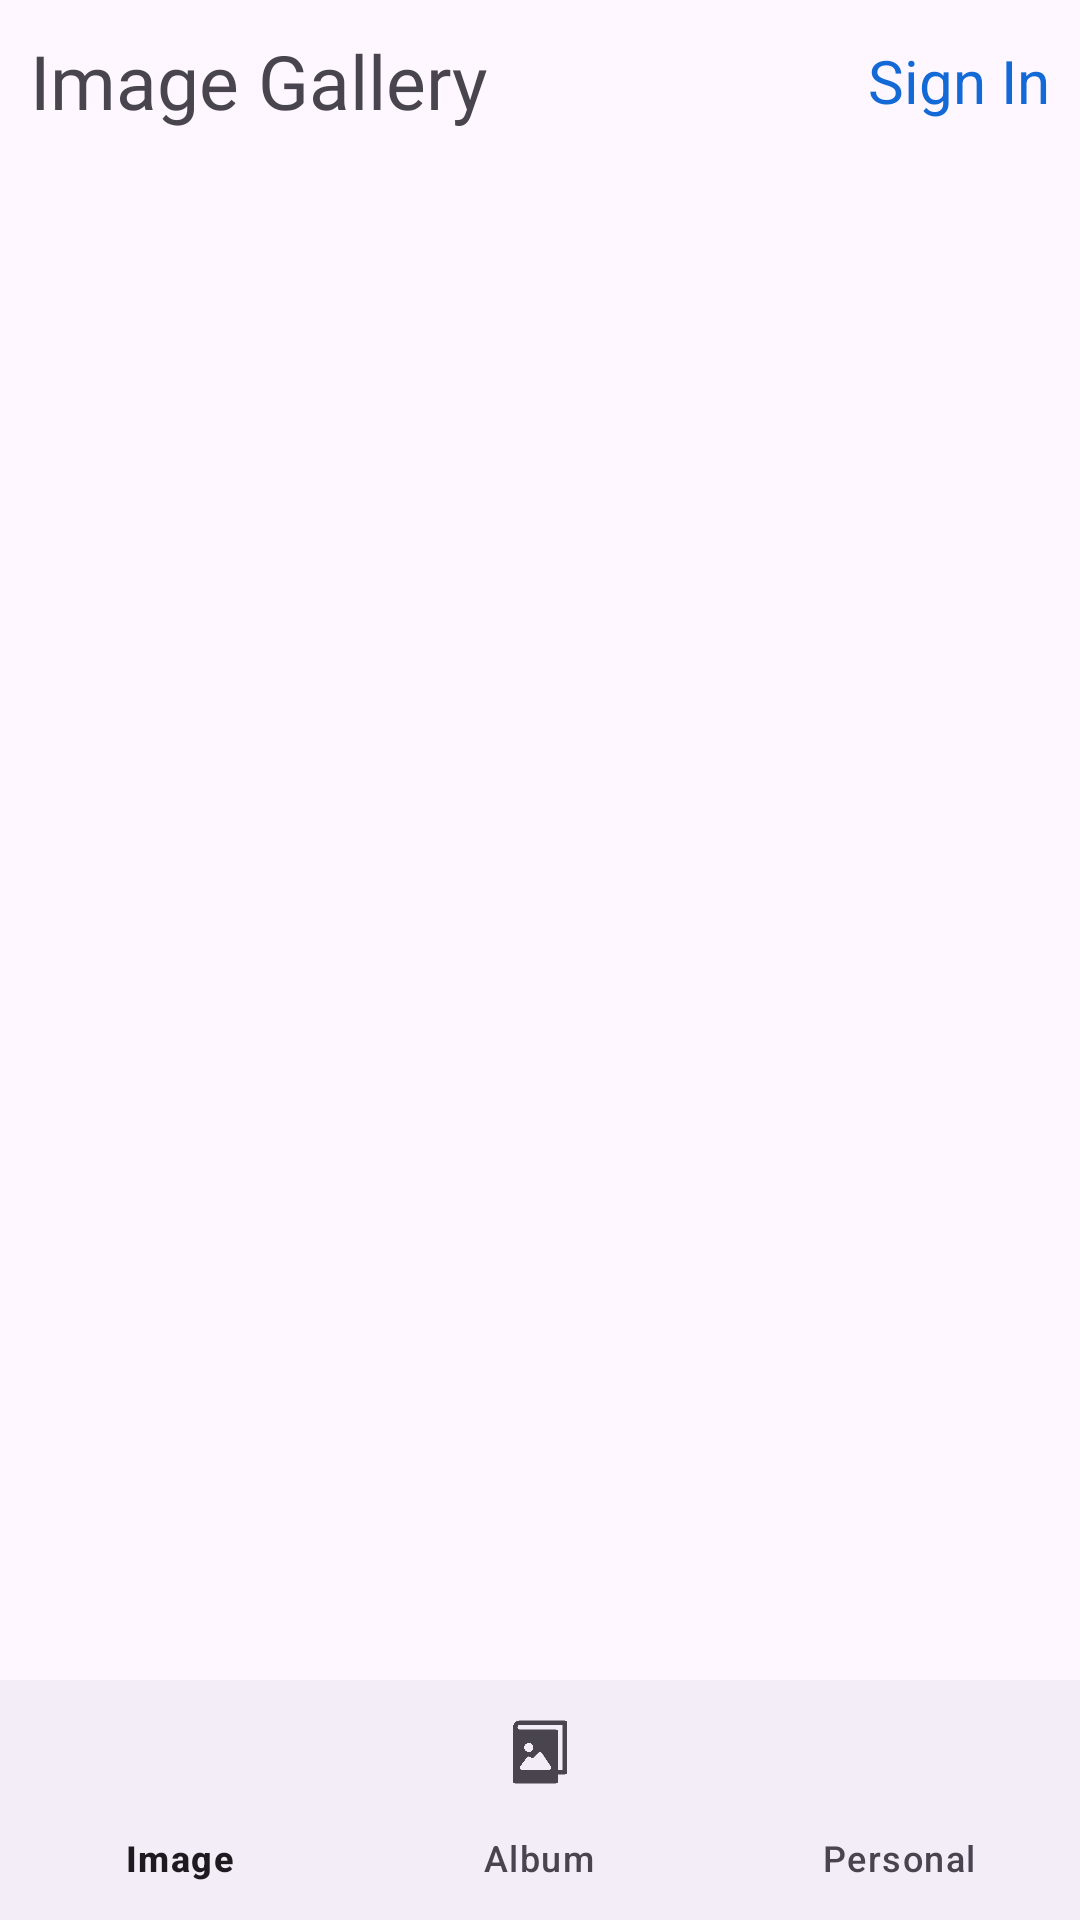

Layout XML and referenced resources for this Android screen:
<!-- AndroidManifest.xml: application theme Theme.ImagesGallery -->
<!-- res/layout/activity_main.xml -->
<?xml version="1.0" encoding="utf-8"?>
<RelativeLayout xmlns:android="http://schemas.android.com/apk/res/android"
    xmlns:app="http://schemas.android.com/apk/res-auto"
    xmlns:tools="http://schemas.android.com/tools"
    android:id="@+id/RelativeLayout"
    android:layout_width="match_parent"
    android:layout_height="match_parent"
    tools:context=".Activity.MainActivity">

    <LinearLayout
        android:id="@+id/LinearLayoutTitle"
        android:layout_width="match_parent"
        android:layout_height="wrap_content"
        android:layout_margin="10dp">

        <TextView
            android:layout_width="0dp"
            android:layout_height="match_parent"
            android:text="@string/app_name_display"
            android:gravity="center_vertical"
            android:layout_weight="1"
            android:textSize="25sp"
            android:fontFamily="@font/lobster_regular"/>

        <TextView
            android:id="@+id/txtSignIn"
            android:layout_width="wrap_content"
            android:layout_height="match_parent"
            android:text="@string/SignInTitle"
            android:textSize="20sp"
            android:gravity="center_vertical"
            android:textColor="#1369D5"/>

        <de.hdodenhof.circleimageview.CircleImageView
            android:id="@+id/imgButtonUserProfile"
            android:layout_width="50dp"
            android:layout_height="50dp"
            android:background="@null"
            android:contentDescription="@null"
            android:src="@drawable/user_profile"
            android:layout_gravity="end"
            android:visibility="gone"/>

    </LinearLayout>

    <FrameLayout
        android:id="@+id/container"
        android:layout_width="match_parent"
        android:layout_height="match_parent"
        android:layout_above="@id/bottom_navigation"
        android:layout_below="@id/LinearLayoutTitle"/>

    <com.google.android.material.bottomnavigation.BottomNavigationView
        android:id="@+id/bottom_navigation"
        android:layout_width="match_parent"
        android:layout_height="wrap_content"
        android:layout_alignParentBottom="true"
        app:menu="@menu/bottom_nav_menu" />

</RelativeLayout>
<!-- resources referenced by this layout -->
<resources>
  <!-- drawable user_profile (drawable) -->
  <vector xmlns:android="http://schemas.android.com/apk/res/android"
      android:width="50dp"
      android:height="50dp"
      android:viewportWidth="24"
      android:viewportHeight="24">
    <path
        android:pathData="M12,2C6.477,2 2,6.477 2,12C2,17.523 6.477,22 12,22C17.523,22 22,17.523 22,12C22,6.477 17.523,2 12,2Z"
        android:fillColor="#4296FF"/>
    <path
        android:pathData="M12,6C10.343,6 9,7.343 9,9C9,10.657 10.343,12 12,12C13.657,12 15,10.657 15,9C15,7.343 13.657,6 12,6Z"
        android:fillColor="#152C70"/>
    <path
        android:pathData="M17.895,16.553C18.036,16.834 18.036,17.166 17.895,17.447C17.903,17.43 17.894,17.449 17.894,17.449L17.893,17.45L17.892,17.453L17.888,17.46L17.88,17.476C17.874,17.487 17.867,17.5 17.858,17.515C17.841,17.546 17.819,17.583 17.791,17.627C17.735,17.714 17.656,17.825 17.55,17.953C17.337,18.208 17.016,18.524 16.555,18.832C15.623,19.453 14.175,20 12,20C8.315,20 6.766,18.43 6.267,17.712C5.965,17.277 5.998,16.768 6.181,16.403C6.917,14.93 8.422,14 10.069,14H13.764C15.514,14 17.112,14.988 17.895,16.553Z"
        android:fillColor="#152C70"/>
  </vector>
  <string name="SignInTitle">Sign In</string>
  <string name="app_name_display">Image Gallery</string>
  <style name="Theme.ImagesGallery" parent="Base.Theme.ImagesGallery" />
  <style name="Base.Theme.ImagesGallery" parent="Theme.Material3.Light.NoActionBar">
          <item name="colorPrimary">@color/lavender</item>
          <item name="colorPrimaryVariant">@color/lavender</item>
          <item name="colorOnPrimary">@color/white</item>
  
          <item name="colorSecondary">@color/teal_200</item>
          <item name="colorSecondaryVariant">@color/teal_700</item>
          <item name="colorOnSecondary">@color/black</item>
  
          <item name="android:statusBarColor">?attr/colorPrimaryVariant</item>
      </style>
  <color name="lavender">#FF8692F7</color>
  <color name="white">#FFFFFFFF</color>
  <color name="teal_200">#FF03DAC5</color>
  <color name="teal_700">#FF018786</color>
  <color name="black">#FF000000</color>
</resources>
